Photos from the image-classification dataset "dataset" in the GitHub repository HootMaster1/rose-classifier-system. Its 3 classes are: mawar kuning, mawar merah, mawar putih.

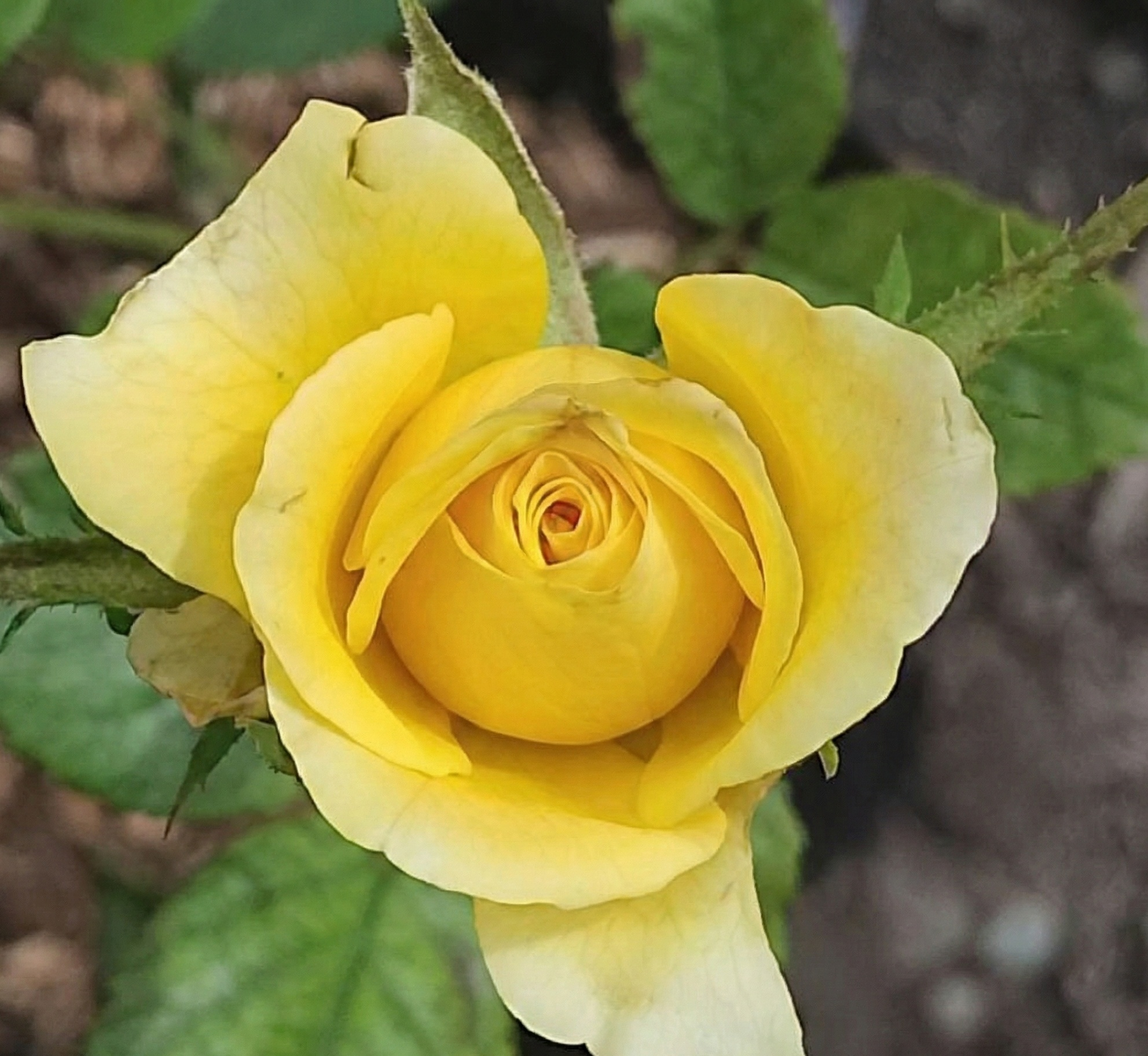
Label: mawar kuning

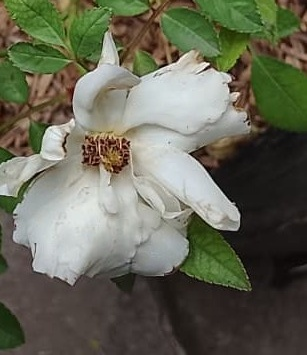
Label: mawar putih

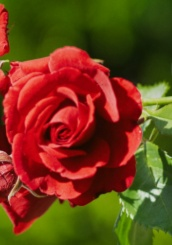
Label: mawar merah

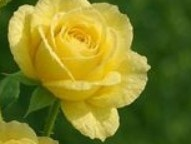
Label: mawar kuning

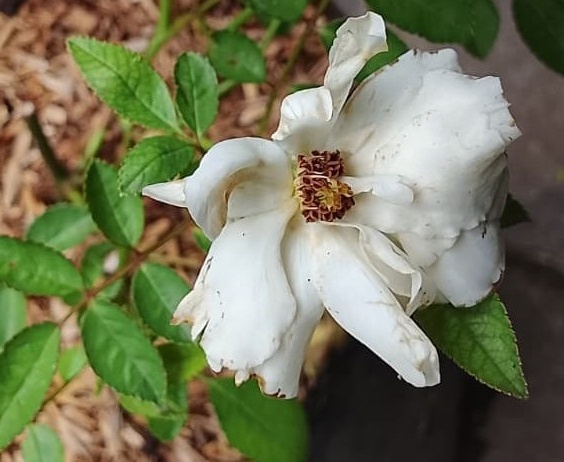
Label: mawar putih

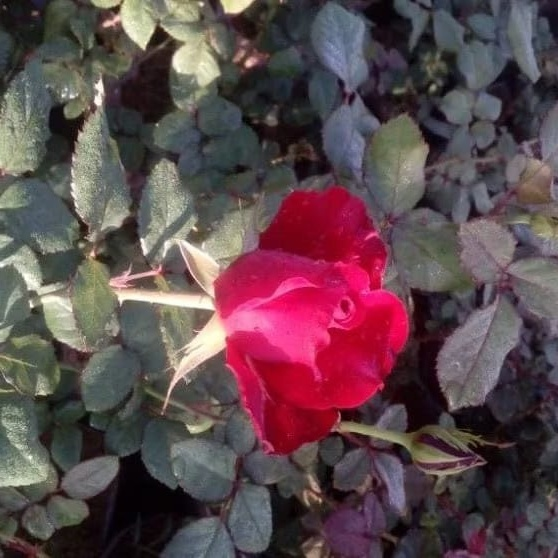
Label: mawar merah
